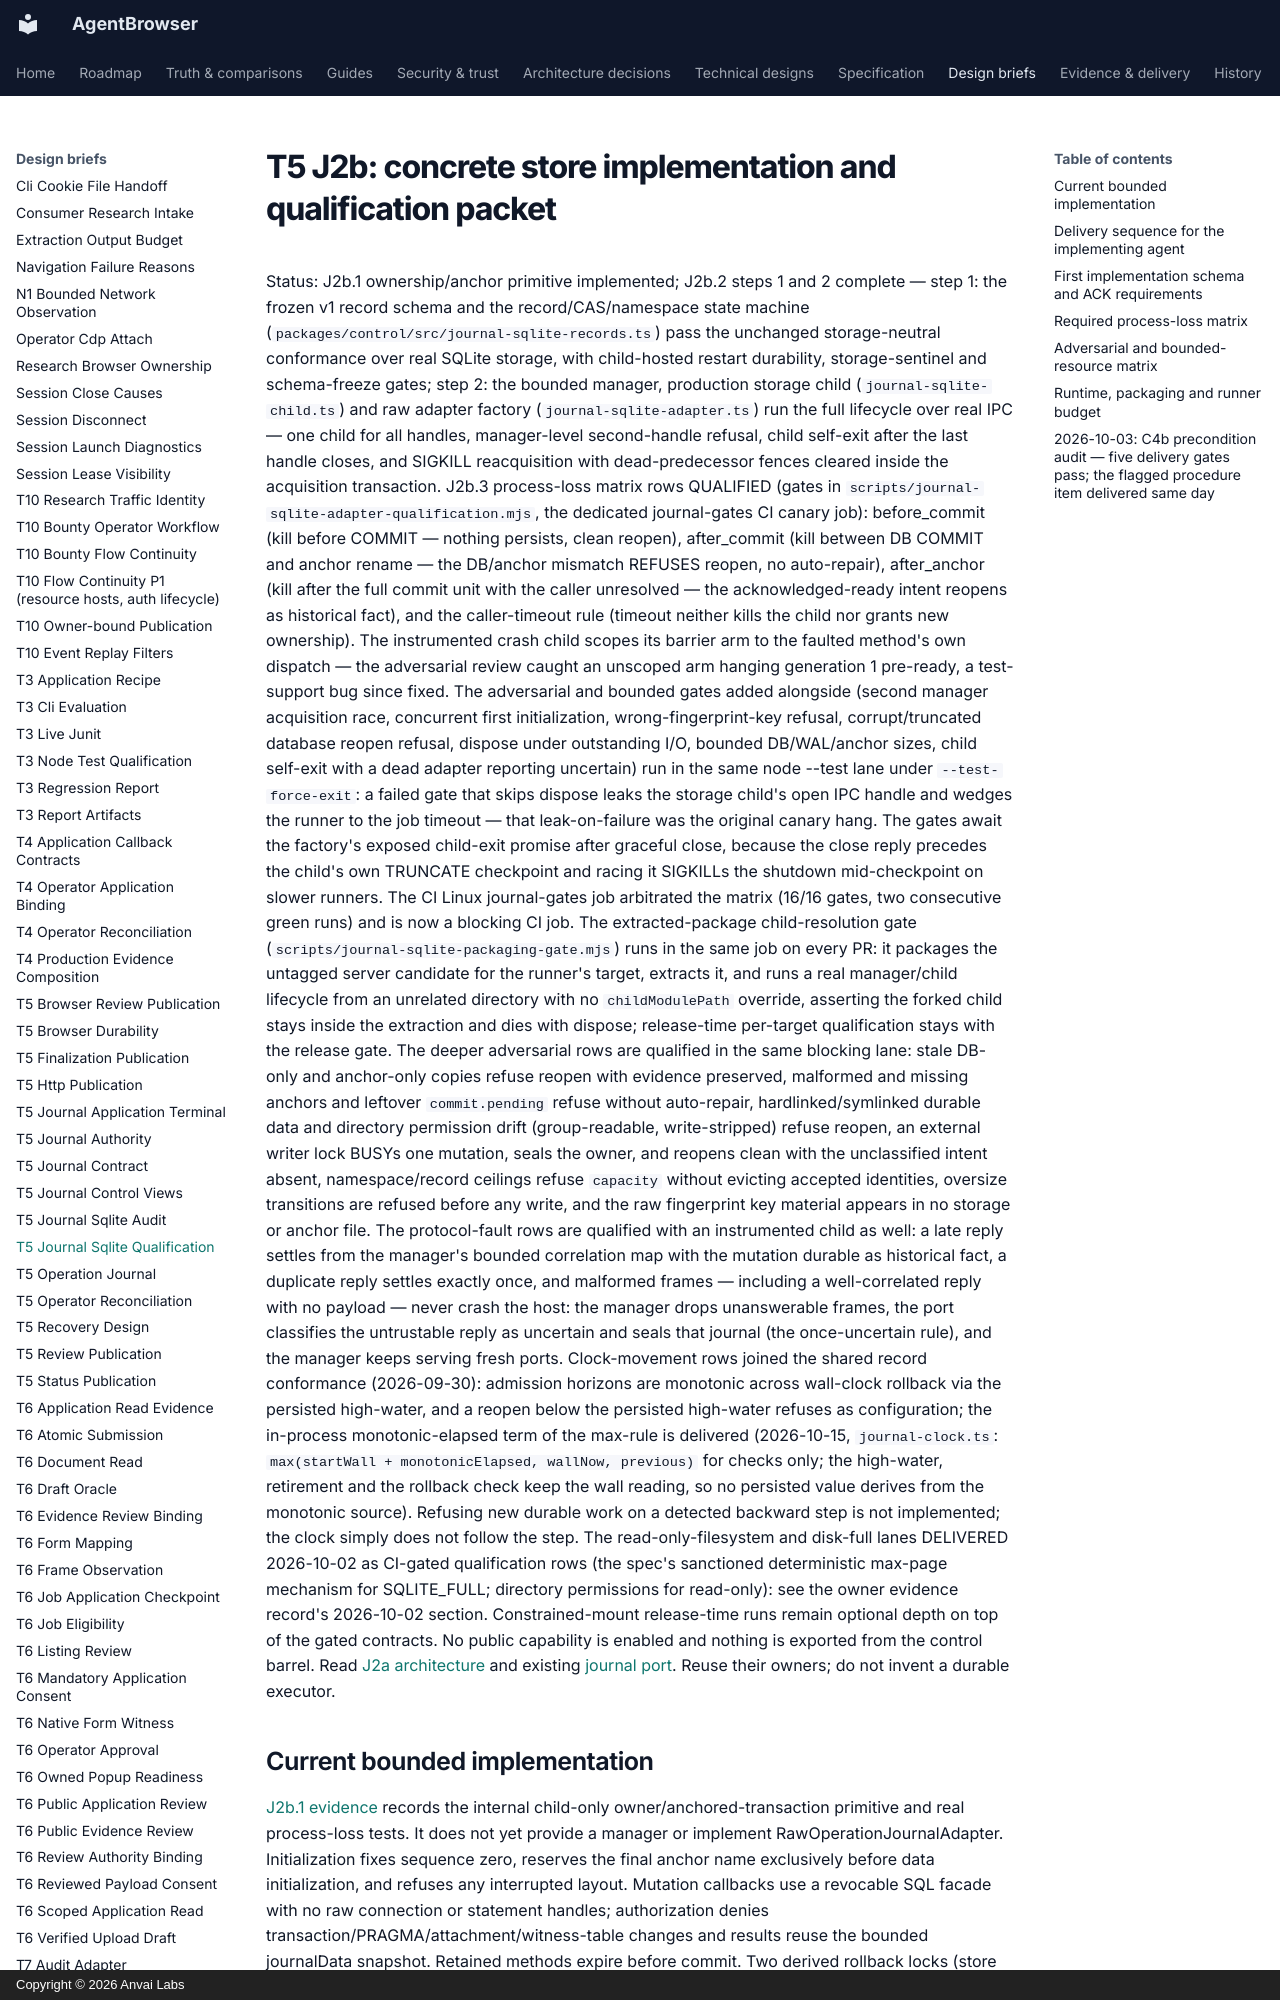

repository: anvai-labs/agentbrowser · page: spec/design/t5-journal-sqlite-qualification/index.html · generator: mkdocs · copyright: Copyright © 2026 Anvai Labs

# T5 J2b: concrete store implementation and qualification packet

Status: J2b.1 ownership/anchor primitive implemented; J2b.2 steps 1 and 2 complete —
step 1: the frozen v1 record schema and the record/CAS/namespace state machine
(`packages/control/src/journal-sqlite-records.ts`) pass the unchanged
storage-neutral conformance over real SQLite storage, with child-hosted restart
durability, storage-sentinel and schema-freeze gates; step 2: the bounded manager,
production storage child (`journal-sqlite-child.ts`) and raw adapter factory
(`journal-sqlite-adapter.ts`) run the full lifecycle over real IPC — one child for
all handles, manager-level second-handle refusal, child self-exit after the last
handle closes, and SIGKILL reacquisition with dead-predecessor fences cleared inside
the acquisition transaction. J2b.3 process-loss matrix rows QUALIFIED (gates in
`scripts/journal-sqlite-adapter-qualification.mjs`, the dedicated journal-gates
CI canary job):
before_commit (kill before COMMIT — nothing persists, clean reopen),
after_commit (kill between DB COMMIT and anchor rename — the DB/anchor mismatch
REFUSES reopen, no auto-repair), after_anchor (kill after the full commit unit
with the caller unresolved — the acknowledged-ready intent reopens as historical
fact), and the caller-timeout rule (timeout neither kills the child nor grants
new ownership). The instrumented crash child scopes its barrier arm to the
faulted method's own dispatch — the adversarial review caught an unscoped arm
hanging generation 1 pre-ready, a test-support bug since fixed. The adversarial
and bounded gates added alongside (second manager acquisition race, concurrent
first initialization, wrong-fingerprint-key refusal, corrupt/truncated database
reopen refusal, dispose under outstanding I/O, bounded DB/WAL/anchor sizes,
child self-exit with a dead adapter reporting uncertain) run in the same
node --test lane under `--test-force-exit`: a failed gate that skips dispose
leaks the storage child's open IPC handle and wedges the runner to the job
timeout — that leak-on-failure was the original canary hang. The gates await
the factory's exposed child-exit promise after graceful close, because the
close reply precedes the child's own TRUNCATE checkpoint and racing it
SIGKILLs the shutdown mid-checkpoint on slower runners. The CI Linux
journal-gates job arbitrated the matrix (16/16 gates, two consecutive green
runs) and is now a blocking CI job. The extracted-package child-resolution
gate (`scripts/journal-sqlite-packaging-gate.mjs`) runs in the same job on
every PR: it packages the untagged server candidate for the runner's target,
extracts it, and runs a real manager/child lifecycle from an unrelated
directory with no `childModulePath` override, asserting the forked child
stays inside the extraction and dies with dispose; release-time per-target
qualification stays with the release gate. The deeper adversarial rows are
qualified in the same blocking lane: stale DB-only and anchor-only copies
refuse reopen with evidence preserved, malformed and missing anchors and
leftover `commit.pending` refuse without auto-repair, hardlinked/symlinked
durable data and directory permission drift (group-readable,
write-stripped) refuse reopen, an external writer lock BUSYs one mutation,
seals the owner, and reopens clean with the unclassified intent absent,
namespace/record ceilings refuse `capacity` without evicting accepted
identities, oversize transitions are refused before any write, and the raw
fingerprint key material appears in no storage or anchor file. The
protocol-fault rows are qualified with an instrumented child as well: a
late reply settles from the manager's bounded correlation map with the
mutation durable as historical fact, a duplicate reply settles exactly
once, and malformed frames — including a well-correlated reply with no
payload — never crash the host: the manager drops unanswerable frames, the
port classifies the untrustable reply as uncertain and seals that journal
(the once-uncertain rule), and the manager keeps serving fresh ports.
Clock-movement rows joined the shared record conformance (2026-09-30):
admission horizons are monotonic across wall-clock rollback via the
persisted high-water, and a reopen below the persisted high-water refuses
as configuration; the in-process monotonic-elapsed term of the max-rule is delivered
(2026-10-15, `journal-clock.ts`: `max(startWall + monotonicElapsed, wallNow, previous)` for
checks only; the high-water, retirement and the rollback check keep the wall reading, so no
persisted value derives from the monotonic source). Refusing new durable work on a
detected backward step is not implemented; the clock simply does not follow the step. The read-only-filesystem and disk-full lanes DELIVERED 2026-10-02 as
CI-gated qualification rows (the spec's sanctioned deterministic
max-page mechanism for SQLITE_FULL; directory permissions for
read-only): see the owner evidence record's 2026-10-02 section.
Constrained-mount release-time runs remain optional depth on top of
the gated contracts. No public
capability is enabled and nothing is exported from the
control barrel. Read [J2a architecture](t5-journal-sqlite-audit.md) and existing
[journal port](t5-journal-contract.md). Reuse their owners; do not invent a durable executor.
